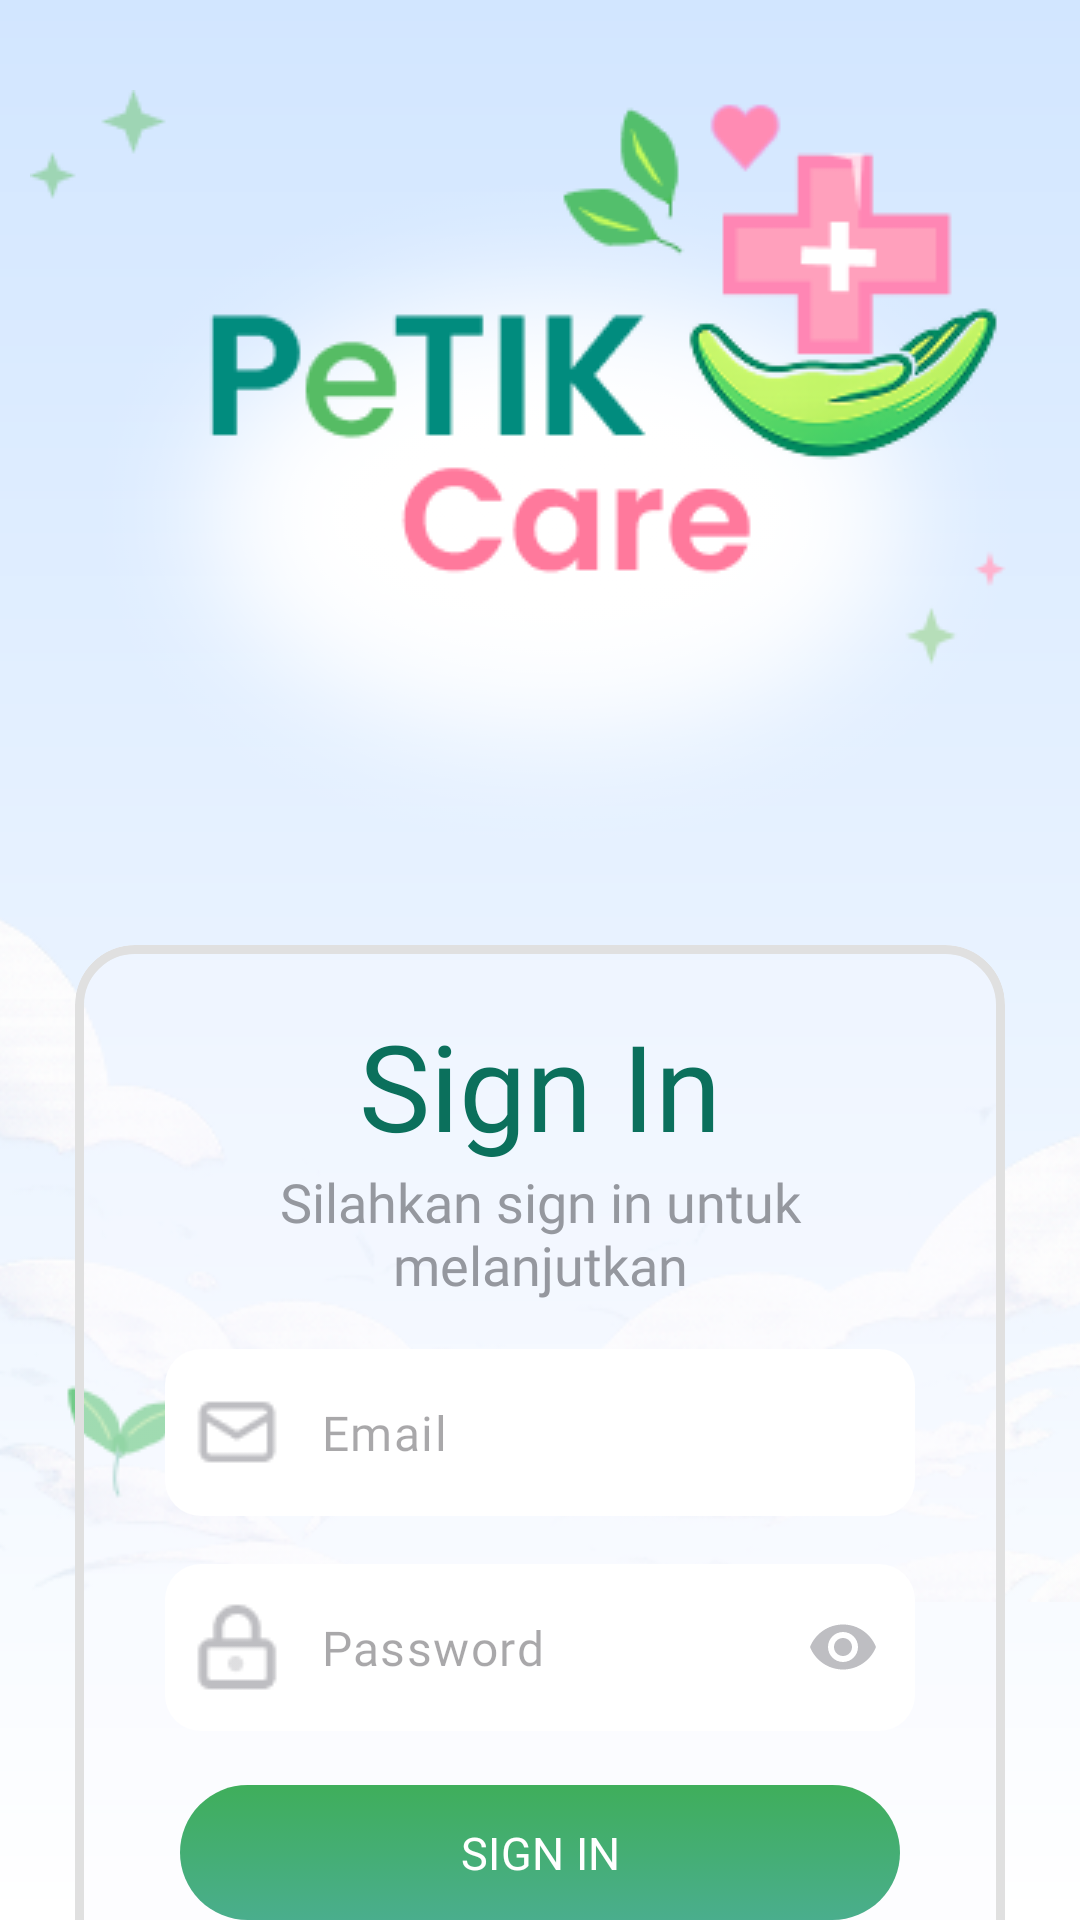

Reconstruct the res/layout file that produces this screen, plus the resources it refers to.
<!-- AndroidManifest.xml: application theme Theme.PetikCare -->
<!-- res/layout/activity_login.xml -->
<?xml version="1.0" encoding="utf-8"?>
<ScrollView xmlns:android="http://schemas.android.com/apk/res/android"
    xmlns:app="http://schemas.android.com/apk/res-auto"
    xmlns:tools="http://schemas.android.com/tools"
    android:id="@+id/main"
    android:scrollbars="none"
    android:layout_width="match_parent"
    android:layout_height="match_parent"
    android:background="@drawable/bg_gradient"
    tools:context=".ui.LoginActivity">

    <androidx.constraintlayout.widget.ConstraintLayout
        android:layout_width="match_parent"
        android:layout_height="wrap_content">

    <ImageView
        android:id="@+id/iv_logo"
        android:layout_width="0dp"
        android:layout_height="wrap_content"
        android:scaleType="fitCenter"
        android:src="@drawable/logo_petikcare"
        app:layout_constraintEnd_toEndOf="parent"
        app:layout_constraintStart_toStartOf="parent"
        android:layout_marginTop="30dp"
        app:layout_constraintTop_toTopOf="parent" />

    <ImageView
        android:layout_width="match_parent"
        android:layout_height="wrap_content"
        android:scaleType="centerCrop"
        android:src="@drawable/background_awan_login"
        app:layout_constraintTop_toBottomOf="@id/iv_logo"/>
    
    <com.google.android.material.card.MaterialCardView
        android:id="@+id/cv_auth"
        android:layout_width="0dp"
        android:layout_height="wrap_content"
        android:layout_margin="25dp"
        app:cardBackgroundColor="@color/white_trans_55"
        app:cardCornerRadius="20dp"
        app:cardPreventCornerOverlap="false"
        app:strokeWidth="3dp"
        app:strokeColor="#E0E0E0"
        app:cardUseCompatPadding="false"
        app:layout_constraintStart_toStartOf="parent"
        app:layout_constraintEnd_toEndOf="parent"
        app:layout_constraintTop_toBottomOf="@id/iv_logo">
        
        <androidx.constraintlayout.widget.ConstraintLayout
            android:layout_width="match_parent"
            android:layout_height="wrap_content"
            android:padding="20dp">

            <TextView
                android:id="@+id/tv_login"
                android:layout_width="0dp"
                android:layout_height="wrap_content"
                android:fontFamily="@font/poppins_semibold"
                android:gravity="center"
                android:text="@string/sign_in"
                android:textColor="#0B705C"
                android:textSize="40sp"
                app:layout_constraintEnd_toEndOf="parent"
                app:layout_constraintHorizontal_bias="1.0"
                app:layout_constraintStart_toStartOf="parent"
                app:layout_constraintTop_toTopOf="parent"
                tools:ignore="MissingConstraints" />

            <TextView
                android:id="@+id/tv_desc"
                android:layout_width="0dp"
                android:layout_height="wrap_content"
                android:text="@string/silahkan_sign_in"
                android:gravity="center"
                android:textSize="18sp"
                android:fontFamily="@font/poppins_medium"
                android:textColor="#95989F"
                app:layout_constraintEnd_toEndOf="parent"
                app:layout_constraintStart_toStartOf="parent"
                app:layout_constraintTop_toBottomOf="@id/tv_login" />
            
            <com.google.android.material.textfield.TextInputLayout
                android:id="@+id/til_email"
                android:layout_width="0dp"
                android:layout_height="wrap_content"
                app:layout_constraintTop_toBottomOf="@id/tv_desc"
                app:boxStrokeWidth="0dp"
                app:boxStrokeWidthFocused="0dp"
                android:layout_marginTop="16dp"
                app:boxCornerRadiusTopStart="12dp"
                app:boxCornerRadiusTopEnd="12dp"
                app:boxCornerRadiusBottomStart="12dp"
                app:boxCornerRadiusBottomEnd="12dp"
                app:hintEnabled="false"
                app:boxBackgroundColor="@color/white"
                app:startIconDrawable="@drawable/logo_email"
                app:startIconTint="#BEBEC2"
                android:layout_marginHorizontal="10dp"
                app:layout_constraintStart_toStartOf="parent"
                app:layout_constraintEnd_toEndOf="parent">
                
                <com.google.android.material.textfield.TextInputEditText
                    android:id="@+id/et_email"
                    android:layout_width="match_parent"
                    android:layout_height="wrap_content"
                    android:hint="@string/email"
                    android:inputType="textEmailAddress"
                    android:fontFamily="@font/poppins_medium"
                    android:textColor="#BEBEC2"/>
            
            </com.google.android.material.textfield.TextInputLayout>

            <com.google.android.material.textfield.TextInputLayout
                android:id="@+id/til_password"
                android:layout_width="0dp"
                android:layout_height="wrap_content"
                app:layout_constraintTop_toBottomOf="@id/til_email"
                app:boxStrokeWidth="0dp"
                app:boxStrokeWidthFocused="0dp"
                android:layout_marginTop="16dp"
                app:boxCornerRadiusTopStart="12dp"
                app:boxCornerRadiusTopEnd="12dp"
                app:boxCornerRadiusBottomStart="12dp"
                app:boxCornerRadiusBottomEnd="12dp"
                app:hintEnabled="false"
                app:boxBackgroundColor="@color/white"
                app:startIconDrawable="@drawable/logo_password"
                app:startIconTint="#BEBEC2"
                app:endIconMode="password_toggle"
                app:endIconTint="#BEBEC2"
                android:layout_marginHorizontal="10dp"
                app:layout_constraintStart_toStartOf="parent"
                app:layout_constraintEnd_toEndOf="parent">

                <com.google.android.material.textfield.TextInputEditText
                    android:id="@+id/et_password"
                    android:layout_width="match_parent"
                    android:layout_height="wrap_content"
                    android:hint="@string/password"
                    android:inputType="textPassword"
                    android:fontFamily="@font/poppins_medium"
                    android:textColor="#BEBEC2"/>
                
            </com.google.android.material.textfield.TextInputLayout>


            <com.google.android.material.button.MaterialButton
                android:id="@+id/btn_login"
                android:layout_width="0dp"
                android:layout_height="45dp"
                android:layout_marginHorizontal="15dp"
                android:background="@drawable/btn_login_gradient"
                android:fontFamily="@font/poppins_semibold"
                android:text="@string/sign_in"
                android:textSize="15sp"
                app:cornerRadius="30dp"
                android:elevation="6dp"
                app:backgroundTint="@null"
                android:layout_marginTop="18dp"
                app:layout_constraintBottom_toBottomOf="parent"
                app:layout_constraintEnd_toEndOf="parent"
                app:layout_constraintStart_toStartOf="parent"
                android:textAllCaps="true"
                app:layout_constraintTop_toBottomOf="@id/til_password" />
        </androidx.constraintlayout.widget.ConstraintLayout>
        
        
    </com.google.android.material.card.MaterialCardView>
    </androidx.constraintlayout.widget.ConstraintLayout>
</ScrollView>
<!-- resources referenced by this layout -->
<resources>
  <color name="white">#FFFFFFFF</color>
  <color name="white_trans_55">#55FAFAFF</color>
  <!-- drawable background_awan_login: png bitmap (drawable, 69024 bytes) -->
  <!-- drawable bg_gradient (drawable) -->
  <?xml version="1.0" encoding="utf-8"?>
  <shape xmlns:android="http://schemas.android.com/apk/res/android">
      <gradient
          android:type="linear"
          android:startColor="#D2E6FF"
          android:endColor="#FFFFFF"
          android:angle="270"/>
  </shape>
  <!-- drawable btn_login_gradient (drawable) -->
  <?xml version="1.0" encoding="utf-8"?>
  <selector xmlns:android="http://schemas.android.com/apk/res/android">
      <item>
          <shape>
              <corners android:radius="30dp"/>
              <gradient
                  android:type="linear"
                  android:startColor="#3FAE5B"
                  android:endColor="#4AAE8D"
                  android:angle="270"/>
          </shape>
      </item>
      <item>
          <shape>
              <corners android:radius="30dp"/>
              <gradient
                  android:type="linear"
                  android:startColor="#53BF6C"
                  android:endColor="#61B89C"
                  android:angle="270"/>
          </shape>
      </item>
  </selector>
  <!-- drawable logo_email: png bitmap (drawable, 604 bytes) -->
  <!-- drawable logo_password: png bitmap (drawable, 649 bytes) -->
  <!-- drawable logo_petikcare: png bitmap (drawable, 43390 bytes) -->
  <string name="email">Email</string>
  <string name="password">Password</string>
  <string name="sign_in">Sign In</string>
  <string name="silahkan_sign_in">Silahkan sign in untuk melanjutkan</string>
  <style name="Theme.PetikCare" parent="Base.Theme.PetikCare" />
  <style name="Base.Theme.PetikCare" parent="Theme.Material3.DayNight.NoActionBar">
          
          
      </style>
</resources>
